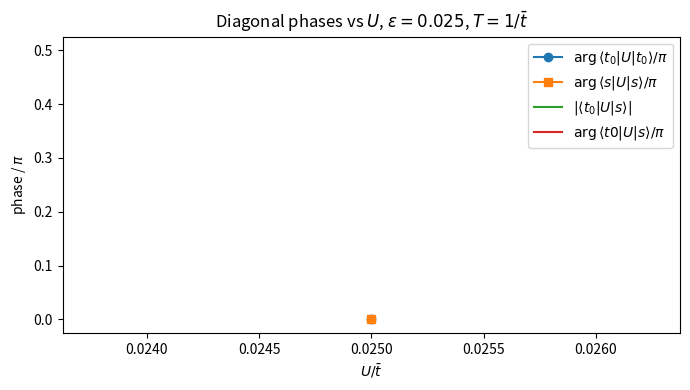

Here is the Python script that generated this plot: (Note: this script raises an exception after producing the figure.)
import numpy as np
import matplotlib.pyplot as plt
from scipy.integrate import solve_ivp
from scipy.linalg import expm

# ============================================================
# Basis (4x4 relevant block):
#   0 -> |D+>
#   1 -> |D->
#   2 -> |t0>
#   3 -> |s>
#
# Full 6-state basis (for compatibility with original code):
#   0 -> |t+>  (decoupled, Pauli)
#   1 -> |t0>
#   2 -> |t->  (decoupled, Pauli)
#   3 -> |D+>
#   4 -> |D->
#   5 -> |s>
# ============================================================


def hamiltonian_4x4(delta, tp, tm, U):
    """
    4x4 Hamiltonian in basis {|D+>, |D->, |t0>, |s>}
    tp = t_+ = t_up + t_down
    tm = t_- = t_up - t_down
    """
    H = np.array([
        [U,      2*delta, -tp,  0  ],
        [2*delta, U,       0,  -tm ],
        [-tp,     0,       0,   0  ],
        [0,      -tm,      0,   0  ]
    ], dtype=np.complex128)
    return H


def delta_ramp(time, T, delta_i, delta_f, kind="linear"):
    x = time / T
    if kind == "linear":
        return delta_i + (delta_f - delta_i) * x
    elif kind == "tanh":
        y = np.tanh(8.0 * (x - 0.5))
        y0, y1 = np.tanh(-4.0), np.tanh(4.0)
        return delta_i + (delta_f - delta_i) * (y - y0) / (y1 - y0)


def compute_propagator(T, delta_i, delta_f, tp, tm, U,
                       ramp_kind="linear", n_steps=3000):
    """
    Compute the full 4x4 propagator by evolving each basis vector.
    Returns U_full (4x4) and U_logical (2x2) in {|t0>, |s>}.
    """
    times = np.linspace(0, T, n_steps)

    # Evolve all 4 basis vectors simultaneously as columns of a matrix
    # dP/dt = -i H(t) P,  P(0) = I
    def rhs(t, P_flat):
        delta = delta_ramp(t, T, delta_i, delta_f, kind=ramp_kind)
        H = hamiltonian_4x4(delta, tp, tm, U)
        P = P_flat.reshape(4, 4)
        dP = -1j * H @ P
        return dP.flatten()

    P0 = np.eye(4, dtype=np.complex128).flatten()

    sol = solve_ivp(
        rhs,
        t_span=(0, T),
        y0=P0,
        t_eval=times,
        method="DOP853",
        rtol=1e-10,
        atol=1e-12,
    )
    if not sol.success:
        raise RuntimeError(sol.message)

    U_full = sol.y[:, -1].reshape(4, 4)

    # Extract logical 2x2 block: rows/cols 2,3 = |t0>, |s>
    U_logical = U_full[2:, 2:]
    return U_full, U_logical


def check_unitarity(U, label=""):
    err = np.linalg.norm(U @ U.conj().T - np.eye(len(U)))
    print(f"Unitarity error {label}: {err:.2e}")
    return err


# ============================================================
# Main analysis
# ============================================================
def main():
    Uval = 0
    tbar    = 1.0
    delta_i = -30.0 * tbar
    delta_f = +30.0 * tbar
    T       = 1.0 / tbar   # long enough to be adiabatic

    # --- 3. Scan U at fixed eps: check dynamical phase ---
    print("\n" + "=" * 55)
    print(f"3. Vary eps, U={0}")
    print("=" * 55)
    epss = np.linspace(0.025, 0.175, 1)

    phase_t0 = []
    phase_s  = []

    phase_cross = []
    amp_cross = []
    for eps in epss:
        tup, tdown = tbar+eps, tbar-eps
        tp, tm = tup+tdown, tup-tdown
        _, U_log = compute_propagator(T, delta_i, delta_f, tp, tm, U=Uval)
        phase_t0.append(np.angle(U_log[0, 0]))
        phase_s.append(np.angle(U_log[1, 1]))

        phase_cross.append(np.angle(U_log[0, 1]))
        amp_cross.append(np.abs(U_log[0, 1]))


    fig, ax = plt.subplots(figsize=(7, 4))
    ax.plot(epss/tbar, np.array(phase_t0)/np.pi, 'o-', label=r"$\arg\langle t_0|U|t_0\rangle/\pi$")
    ax.plot(epss/tbar, np.array(phase_s)/np.pi,  's-', label=r"$\arg\langle s|U|s\rangle/\pi$")
    
    ax.plot(epss/tbar, np.array(amp_cross), label=r"$ |\langle t_0|U|s\rangle |$")
    ax.plot(epss/tbar, np.array(phase_cross)/np.pi,  label=r"$ \arg \langle t0|U|s\rangle /\pi$")
    
    ax.set_xlabel(r"$U/\bar{t}$")
    ax.set_ylabel(r"phase / $\pi$")
    ax.set_title(rf"Diagonal phases vs $U$, $\epsilon={eps}$, $T={T:.0f}/\bar{{t}}$")
    ax.legend()
    plt.tight_layout()
    plt.show()
    return np.array(phase_t0)/np.pi, np.array(phase_s)/np.pi, np.array(amp_cross), np.array(phase_cross)/np.pi



def print_complex_matrix(M):
    for row in M:
        parts = []
        for z in row:
            parts.append(f"{z.real:+.4f}{z.imag:+.4f}j")
        print("  [" + ",  ".join(parts) + "]")


import json 

phase_t0, phase_s, amp_cross, phase_cross = main()
data = {
    'phase_t0': phase_t0.tolist(), 'phase_s': phase_s.tolist(), 'amp_cross': amp_cross.tolist(), 
    'phase_cross': phase_cross.tolist()
}
with open(f"./logs/U0_epss_0.025-0.175_T1000_n21.json", "w") as f:
    json.dump(data, f)
